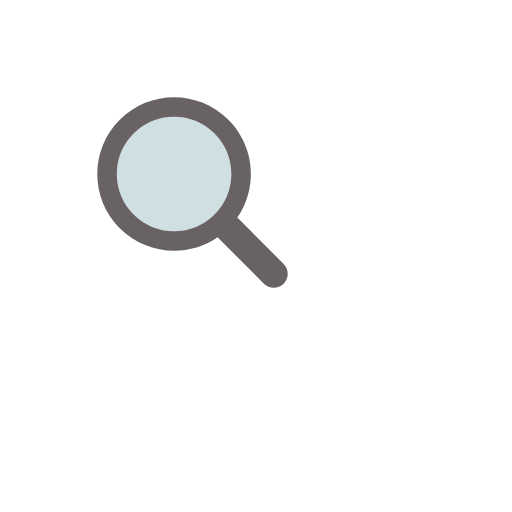
t = 0.00 s
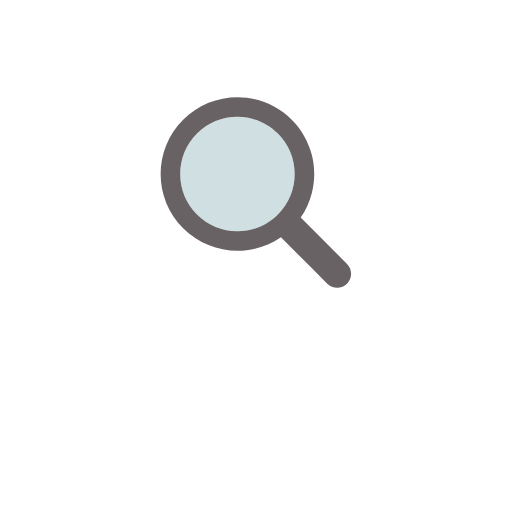
t = 0.18 s
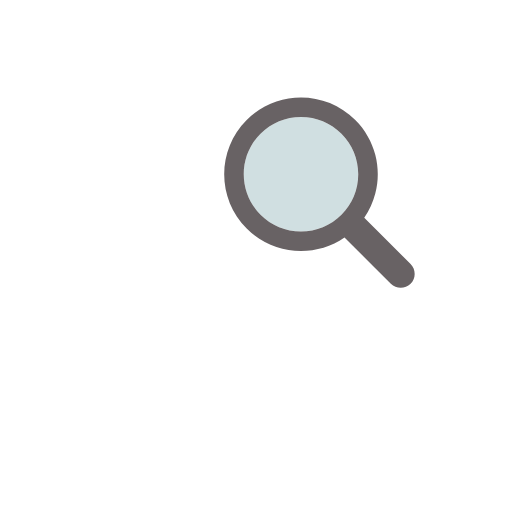
t = 0.36 s
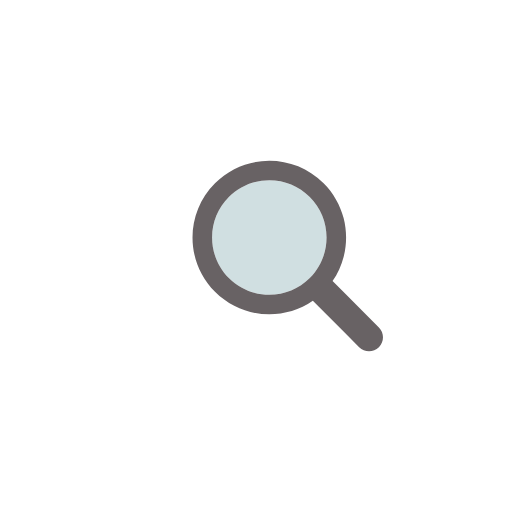
t = 0.54 s
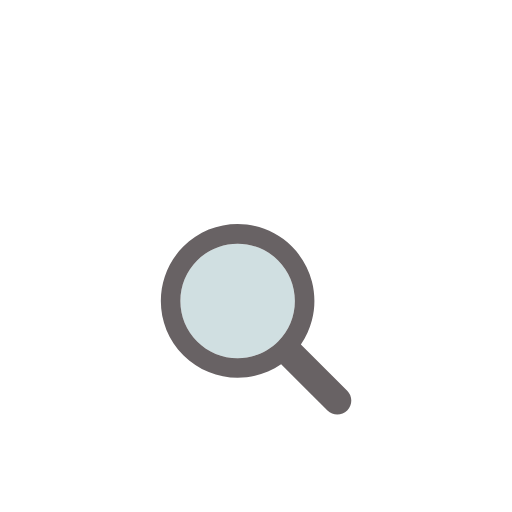
t = 0.72 s
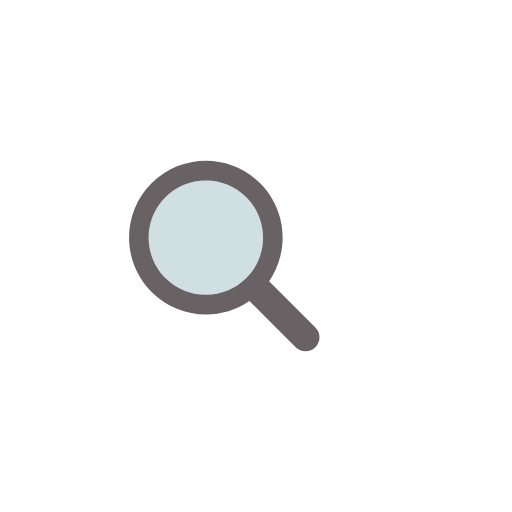
t = 0.90 s

The animated SVG that drew these frames (rendered in a browser with its animation timeline set to each time). Animation: 1 SMIL element (animateTransform=1); one cycle of 1.09 s, repeats indefinitely.

<?xml version="1.0" encoding="utf-8"?>
<svg xmlns="http://www.w3.org/2000/svg" xmlns:xlink="http://www.w3.org/1999/xlink" style="margin: auto; background: none; display: block; shape-rendering: auto;" width="203px" height="203px" viewBox="0 0 100 100" preserveAspectRatio="xMidYMid">
<g transform="translate(50 50)">
  <g transform="scale(0.62)">
    <g transform="translate(-50 -50)">
      <g>
        <animateTransform attributeName="transform" type="translate" repeatCount="indefinite" dur="1.0869565217391304s" values="-20 -20;20 -20;0 20;-20 -20" keyTimes="0;0.33;0.66;1"></animateTransform>
        <path fill="#d0dfe1" d="M44.19 26.158c-4.817 0-9.345 1.876-12.751 5.282c-3.406 3.406-5.282 7.934-5.282 12.751 c0 4.817 1.876 9.345 5.282 12.751c3.406 3.406 7.934 5.282 12.751 5.282s9.345-1.876 12.751-5.282 c3.406-3.406 5.282-7.934 5.282-12.751c0-4.817-1.876-9.345-5.282-12.751C53.536 28.033 49.007 26.158 44.19 26.158z"></path>
        <path fill="#686264" d="M78.712 72.492L67.593 61.373l-3.475-3.475c1.621-2.352 2.779-4.926 3.475-7.596c1.044-4.008 1.044-8.23 0-12.238 c-1.048-4.022-3.146-7.827-6.297-10.979C56.572 22.362 50.381 20 44.19 20C38 20 31.809 22.362 27.085 27.085 c-9.447 9.447-9.447 24.763 0 34.21C31.809 66.019 38 68.381 44.19 68.381c4.798 0 9.593-1.425 13.708-4.262l9.695 9.695 l4.899 4.899C73.351 79.571 74.476 80 75.602 80s2.251-0.429 3.11-1.288C80.429 76.994 80.429 74.209 78.712 72.492z M56.942 56.942 c-3.406 3.406-7.934 5.282-12.751 5.282s-9.345-1.876-12.751-5.282c-3.406-3.406-5.282-7.934-5.282-12.751 c0-4.817 1.876-9.345 5.282-12.751c3.406-3.406 7.934-5.282 12.751-5.282c4.817 0 9.345 1.876 12.751 5.282 c3.406 3.406 5.282 7.934 5.282 12.751C62.223 49.007 60.347 53.536 56.942 56.942z"></path>
      </g>
    </g>
  </g>
</g>
<!-- [ldio] generated by https://loading.io/ --></svg>
